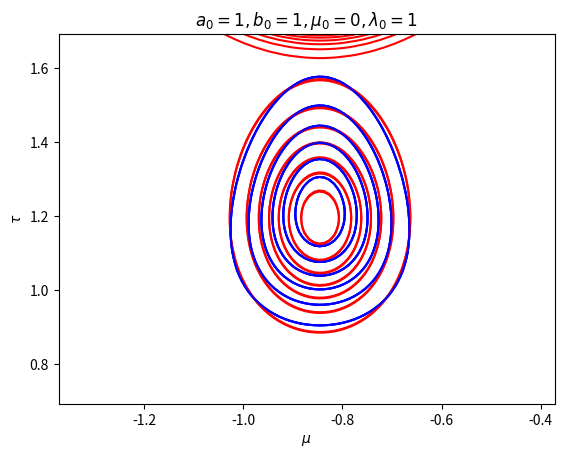
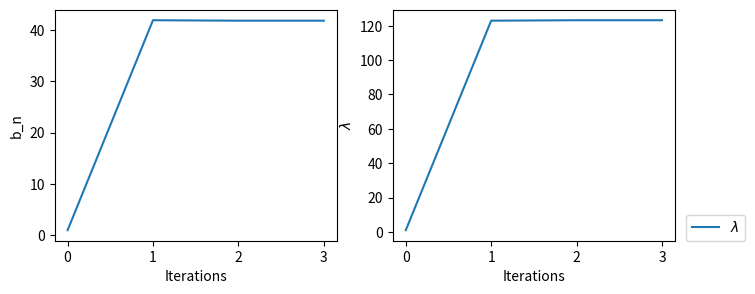

These charts were generated, in order, by the following Python code:
import numpy as np
import matplotlib.pyplot as plt


def generate_data(mu, tau, N):
    data = np.random.normal(mu, 1/tau,N)
    return data

def init_E_t(a,b):
    return a/b

def set_aN(a,N):
    return a+N/2

def comp_mean(data):
    return np.mean(data)

def set_muN(lmbda, mu, N ,x_mean):
    temp = (lmbda*mu+N*x_mean)/(lmbda+N)
    return N

def update_lmbda(lmbda, N, E_t):
    return (lmbda+N) * E_t

def update_bN(lmbda,mu,b, data, E_mu, E_mu2):
    temp1 = sum(data**2 - 2*data*E_mu+E_mu2)
    temp2 = lmbda*(E_mu2-2*mu*E_mu + mu**2)
    return b +0.5*(temp1+temp2)

def moment2_mu(data, N, E_t):
    return comp_mean(data)**2 +1/(N*E_t)

def update_Et(a_n,b_n):
    return a_n/b_n[-1]

def q_mu(E_t, lmbda_0, mu_0, mu, data):
    temp1 = 0
    for d in data:
        temp1 += (d-mu)**2
    #temp1 = sum(data-mu)**2
    temp2 = lmbda_0*(mu-mu_0)**2
    return -E_t/2 * (temp1+temp2)

def q_tau(tau,N,a_0, b_n,b_0): 
    return (a_0-1)*np.log(tau)-b_0*tau+N/2 * np.log(tau) - (b_n-b_0)*tau 

def estimate_posterior(mu, tau, E_t, lmbda_0, mu_0, data, b_n, b_0, N, a_0):
    temp1 = q_mu(E_t, lmbda_0, mu_0, mu, data)
    temp2 = q_tau(tau,N,a_0, b_n,b_0)
    return np.exp(temp1+temp2)

def real_posterior(mu, tau, N, data, mean, b_0, a_0,lmbda_0, mu_0):
    avg = 0
    for d in data:
        avg += (d-mean)**2

    temp1 = tau**(N/2+a_0-0.5)*np.exp(-tau*(0.5*avg+b_0))
    temp2 = np.exp(-tau*0.5*(lmbda_0*(mu-mu_0)**2+N*(mean-mu)**2))
    return temp1*temp2

def plot_posteriors(E_t, lmbda_0, mu_0, data, b_n,b_0, N, a_0, mean,tau,mu):
    x = np.linspace(mu-0.5,mu+0.5,100)
    y = np.linspace(tau-0.5,tau+0.5,100)
    X,Y = np.meshgrid(x,y)
    p = estimate_posterior(X, Y, E_t, lmbda_0, mu_0, data, b_n,b_0, N, a_0)
    plt.contour(X,Y,p,colors='red',label='approximation')
    z = real_posterior(X, Y, N, data, mean, b_0, a_0,lmbda_0,mu_0)
    plt.contour(X,Y,z,colors='blue',label='real') 
    plt.title(r'$a_0 = {}, b_0 = {}, \mu_0 = {}, \lambda_0 = {}$'.format(a_0,b_0,mu_0,lmbda_0))
    plt.xlabel(r'$\mu$')
    plt.ylabel(r'$\tau$')
    plt.show()

def main():

    #initialize variables
    np.random.seed(123)
    N = 100
    a_0 = 1
    b_0 = 1
    mu_0 = 0
    lmbda_0 = 1
    tau = np.random.gamma(a_0, 1/b_0)
    mu = np.random.normal(mu_0, np.sqrt((lmbda_0 * tau))**-1)
    data = generate_data(mu, tau, N)
    E_mu = comp_mean(data)
    a_n = set_aN(a_0,N)
    E_t = a_0/b_0
    lmbda_n = [lmbda_0]
    b_n = [b_0]
    mean = comp_mean(data)

    for _ in range(3):
        plot_posteriors(E_t, lmbda_0, mu_0, data, b_n[-1] ,b_0, N, a_0, mean,tau,mu)
        E_mu2 = moment2_mu(data, N, E_t)
        b_n.append(update_bN(lmbda_0,mu,b_0, data, E_mu, E_mu2))
        E_t = update_Et(a_n,b_n)
        lmbda_n.append(update_lmbda(lmbda_0, N, E_t))
        

    plt.figure(figsize=(8, 3))
    plt.subplot(121)
    plt.plot(b_n, label='b_N')
    plt.ylabel("b_n")
    plt.xlabel("Iterations")
    plt.subplot(122)
    plt.plot(lmbda_n, label=r'$\lambda$')
    plt.ylabel(r"$\lambda$")
    plt.xlabel("Iterations")
    plt.legend(loc=(1.04, 0))
    plt.show()


if __name__ == "__main__":
    main()